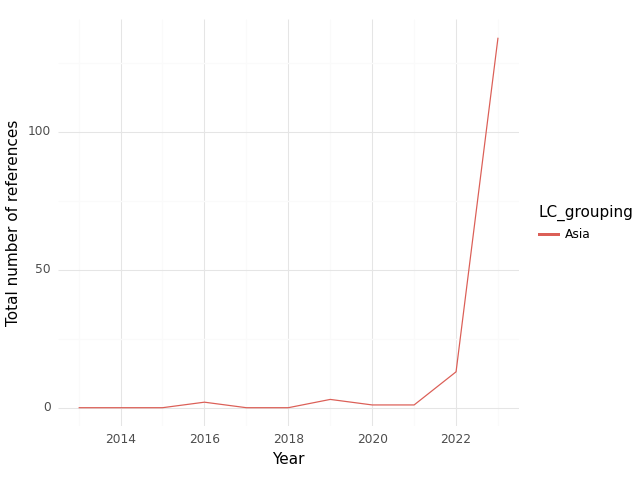

The table this chart was drawn from, first rows:
, index, LC_grouping, Year, intersection, climate, health, sum
0, 0, Asia, 2013, 0.0, 5.0, 174.0, 179.0
1, 1, Asia, 2014, 0.0, 0.0, 0.0, 0.0
2, 2, Asia, 2015, 0.0, 0.0, 26.0, 26.0
3, 3, Asia, 2016, 2.0, 33.0, 49.0, 84.0
4, 4, Asia, 2017, 0.0, 2.0, 8.0, 10.0
5, 5, Asia, 2018, 0.0, 4.0, 19.0, 23.0
6, 6, Asia, 2019, 3.0, 25.0, 25.0, 53.0
7, 7, Asia, 2020, 1.0, 6.0, 6.0, 13.0
8, 8, Asia, 2021, 1.0, 18.0, 54.0, 73.0
9, 9, Asia, 2022, 13.0, 28.0, 139.0, 180.0
10, 10, Asia, 2023, 134.0, 1058, 1020, 2212
